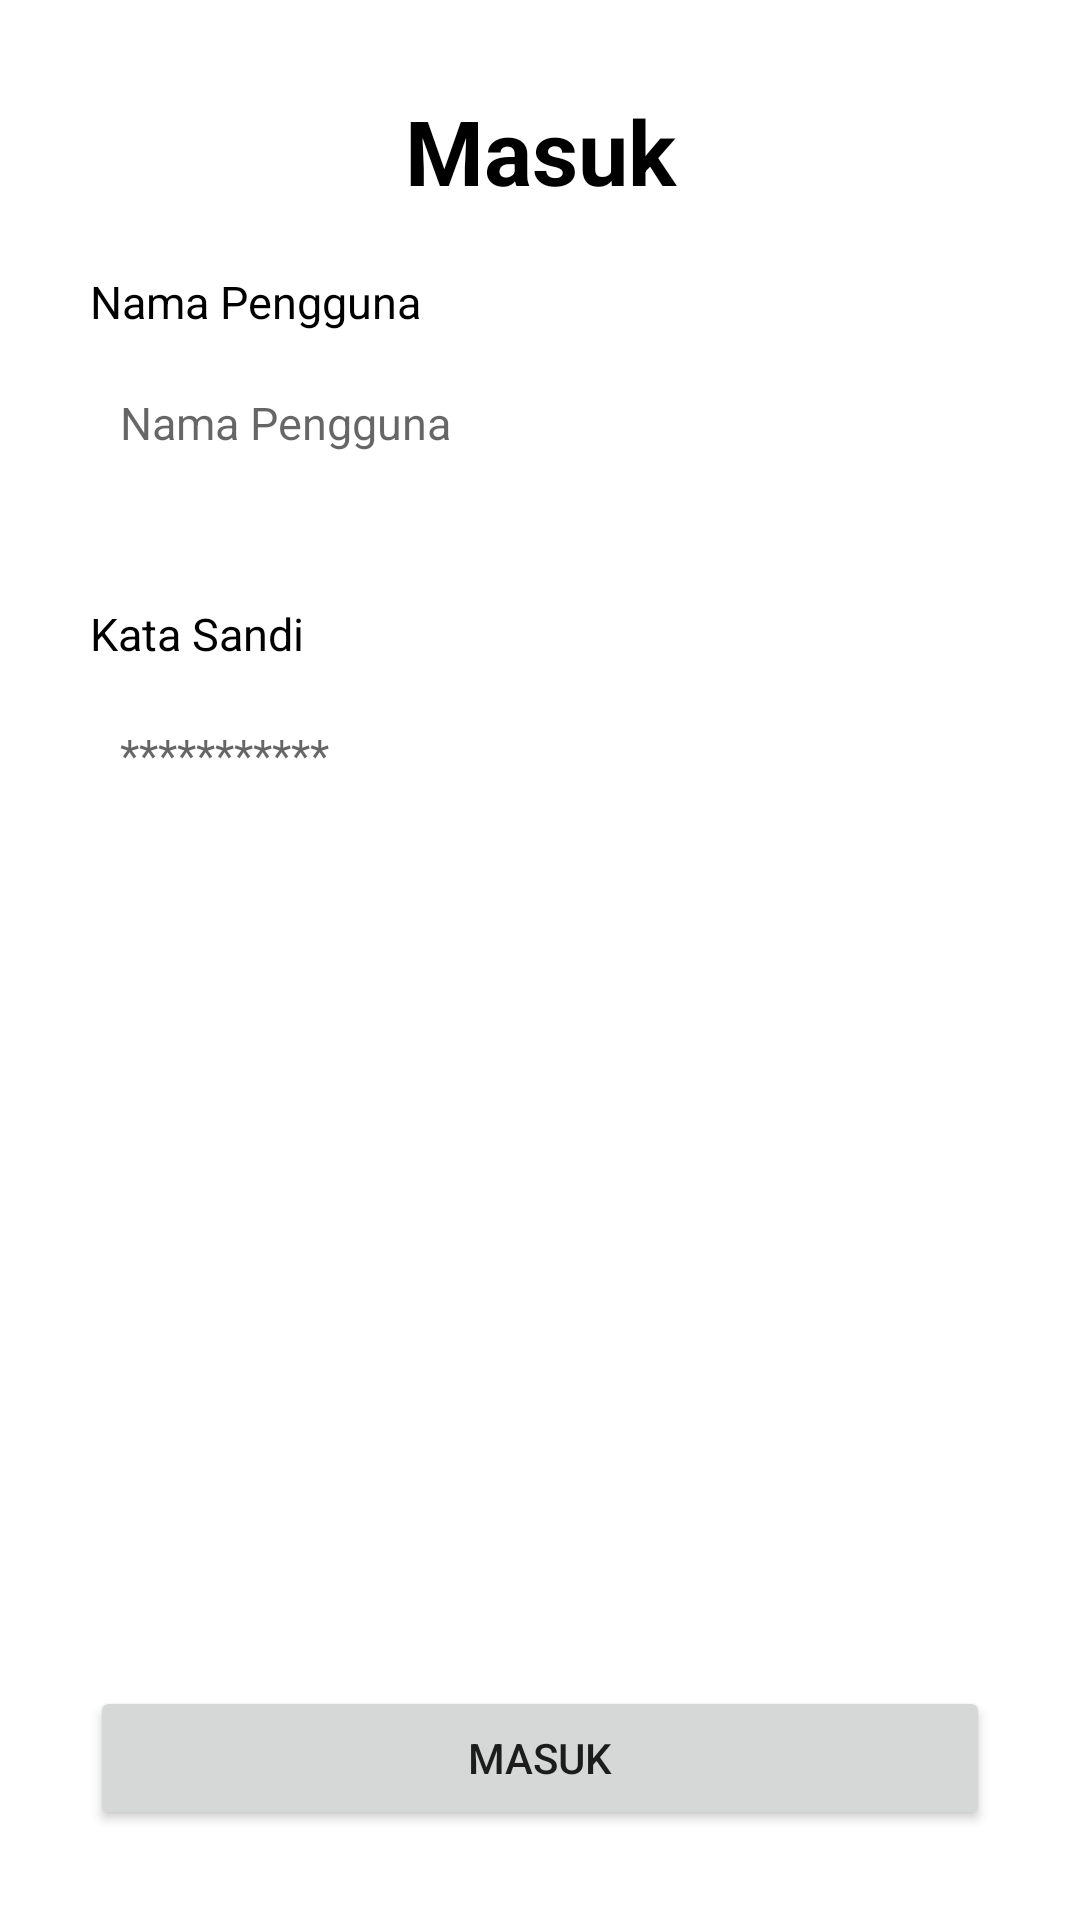

Reconstruct the res/layout file that produces this screen, plus the resources it refers to.
<!-- AndroidManifest.xml: application theme Theme.DatabaseApp -->
<!-- res/layout/activity_main.xml -->
<?xml version="1.0" encoding="utf-8"?>
<RelativeLayout xmlns:android="http://schemas.android.com/apk/res/android"
    xmlns:app="http://schemas.android.com/apk/res-auto"
    xmlns:tools="http://schemas.android.com/tools"
    android:layout_width="match_parent"
    android:layout_height="match_parent"
    tools:context=".MainActivity"
    android:padding="30dp">
    <TextView
        android:id="@+id/title"
        android:layout_width="match_parent"
        android:layout_height="wrap_content"
        android:paddingBottom="20dp"
        android:text="Masuk"
        android:textSize="30dp"
        android:textStyle="bold"
        android:textAlignment="center"
        android:textColor="@color/black"/>
    <TextView
        android:id="@+id/txt_email"
        android:layout_width="match_parent"
        android:layout_height="wrap_content"
        android:layout_below="@+id/title"
        android:text="Nama Pengguna"
        android:textSize="15dp"
        android:textColor="@color/black"/>
    <EditText
        android:id="@+id/uname"
        android:layout_width="match_parent"
        android:layout_height="wrap_content"
        android:layout_below="@+id/txt_email"
        android:layout_marginTop="10dp"
        android:layout_marginBottom="20dp"
        android:background="@drawable/border"
        android:padding="10dp"
        android:textSize="15dp"
        android:inputType="text"
        android:hint="Nama Pengguna"/>
    <TextView
        android:id="@+id/txt_pw"
        android:layout_width="match_parent"
        android:layout_height="wrap_content"
        android:layout_marginTop="20dp"
        android:layout_below="@+id/uname"
        android:text="Kata Sandi"
        android:textSize="15dp"
        android:textColor="@color/black"/>
    <EditText
        android:id="@+id/pw"
        android:layout_width="match_parent"
        android:layout_height="wrap_content"
        android:inputType="textPassword"
        android:layout_marginTop="10dp"
        android:layout_marginBottom="20dp"
        android:layout_below="@+id/txt_pw"
        android:background="@drawable/border"
        android:padding="10dp"
        android:textSize="15dp"
        android:hint="***********"/>
    <Button
        android:id="@+id/btn_login"
        android:layout_width="match_parent"
        android:layout_height="wrap_content"
        android:text="Masuk"
        android:layout_alignParentBottom="true"/>

</RelativeLayout>
<!-- resources referenced by this layout -->
<resources>
  <style name="Theme.DatabaseApp" parent="Theme.MaterialComponents.DayNight.DarkActionBar">
          
          <item name="colorPrimary">@color/purple_500</item>
          <item name="colorPrimaryVariant">@color/purple_700</item>
          <item name="colorOnPrimary">@color/white</item>
          
          <item name="colorSecondary">@color/teal_200</item>
          <item name="colorSecondaryVariant">@color/teal_700</item>
          <item name="colorOnSecondary">@color/black</item>
          
          <item name="android:statusBarColor">?attr/colorPrimaryVariant</item>
          
      </style>
  <!-- not gathered from this repository: default colours our renderer supplied (Android Studio template values) -->
  <color name="purple_500">#FF6200EE</color>
  <color name="purple_700">#FF3700B3</color>
  <color name="teal_200">#FF03DAC5</color>
  <color name="teal_700">#FF018786</color>
  <color name="black">#FF000000</color>
  <color name="white">#FFFFFFFF</color>
</resources>
